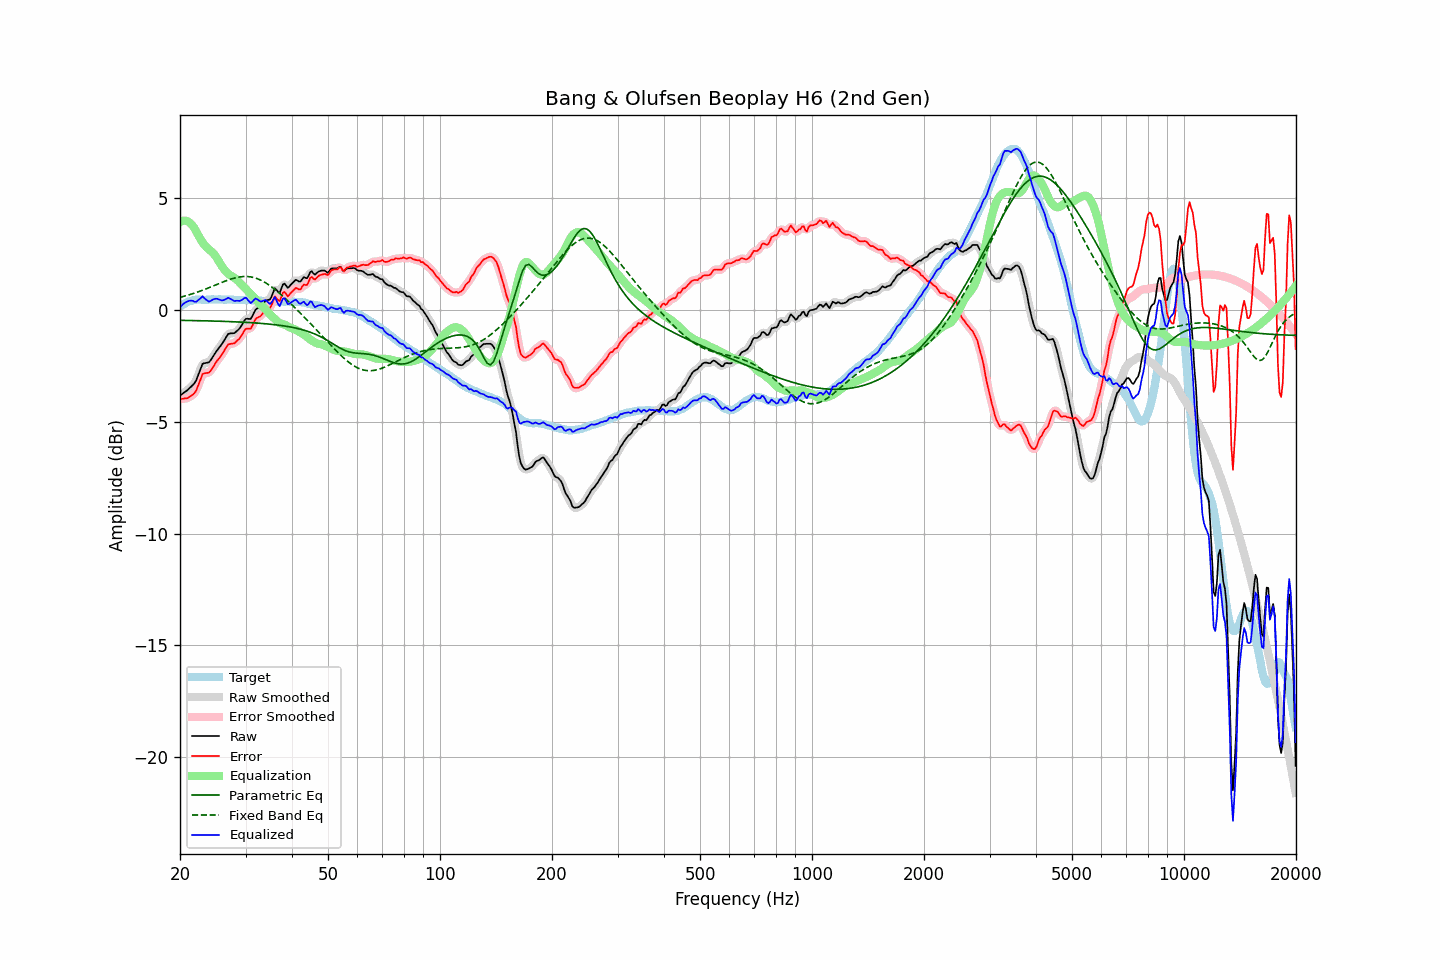

Source data for this figure (header and first rows):
frequency, raw, error, smoothed, error_smoothed, equalization, parametric_eq, fixed_band_eq, equalized_raw, equalized_smoothed, target
20.00, -3.82, -3.97, -3.82, -3.97, 3.93, -0.46, 0.57, 0.11, 0.11, 0.15
20.20, -3.77, -3.97, -3.77, -3.98, 3.97, -0.46, 0.58, 0.20, 0.19, 0.20
20.40, -3.72, -3.97, -3.73, -3.97, 3.99, -0.47, 0.60, 0.27, 0.26, 0.25
20.61, -3.67, -3.95, -3.67, -3.96, 3.99, -0.47, 0.62, 0.32, 0.32, 0.28
20.81, -3.62, -3.95, -3.62, -3.95, 3.98, -0.47, 0.64, 0.36, 0.36, 0.33
21.02, -3.56, -3.93, -3.56, -3.92, 3.95, -0.47, 0.66, 0.39, 0.39, 0.37
21.23, -3.49, -3.88, -3.49, -3.89, 3.91, -0.47, 0.69, 0.41, 0.41, 0.39
21.44, -3.42, -3.83, -3.43, -3.84, 3.84, -0.47, 0.71, 0.42, 0.42, 0.41
21.66, -3.35, -3.78, -3.36, -3.79, 3.76, -0.47, 0.73, 0.41, 0.40, 0.43
21.87, -3.28, -3.72, -3.27, -3.71, 3.65, -0.47, 0.75, 0.37, 0.38, 0.44
22.09, -3.16, -3.62, -3.14, -3.60, 3.52, -0.48, 0.78, 0.36, 0.38, 0.46
22.31, -2.97, -3.44, -2.98, -3.44, 3.39, -0.48, 0.80, 0.42, 0.41, 0.47
22.54, -2.78, -3.25, -2.78, -3.24, 3.26, -0.48, 0.83, 0.47, 0.48, 0.47
22.76, -2.60, -3.07, -2.59, -3.05, 3.13, -0.48, 0.86, 0.53, 0.55, 0.47
22.99, -2.41, -2.87, -2.46, -2.91, 3.02, -0.48, 0.88, 0.61, 0.57, 0.46
23.22, -2.38, -2.84, -2.38, -2.84, 2.93, -0.48, 0.91, 0.55, 0.55, 0.45
23.45, -2.37, -2.83, -2.36, -2.81, 2.84, -0.49, 0.94, 0.47, 0.48, 0.45
23.69, -2.35, -2.81, -2.36, -2.82, 2.77, -0.49, 0.97, 0.42, 0.41, 0.46
23.92, -2.34, -2.80, -2.32, -2.79, 2.71, -0.49, 0.99, 0.37, 0.39, 0.46
24.16, -2.25, -2.72, -2.25, -2.72, 2.65, -0.49, 1.02, 0.40, 0.41, 0.47
24.40, -2.14, -2.62, -2.15, -2.62, 2.59, -0.49, 1.05, 0.45, 0.44, 0.48
24.65, -2.03, -2.50, -2.03, -2.50, 2.51, -0.50, 1.08, 0.48, 0.48, 0.47
24.89, -1.92, -2.39, -1.92, -2.39, 2.42, -0.50, 1.11, 0.50, 0.50, 0.47
25.14, -1.81, -2.28, -1.82, -2.29, 2.31, -0.50, 1.14, 0.50, 0.50, 0.47
25.39, -1.72, -2.20, -1.72, -2.19, 2.19, -0.50, 1.17, 0.48, 0.48, 0.48
25.65, -1.62, -2.10, -1.62, -2.10, 2.08, -0.50, 1.20, 0.45, 0.45, 0.48
25.91, -1.53, -2.00, -1.53, -2.00, 1.96, -0.51, 1.23, 0.43, 0.43, 0.46
26.16, -1.42, -1.88, -1.42, -1.88, 1.86, -0.51, 1.26, 0.44, 0.44, 0.46
26.43, -1.30, -1.77, -1.30, -1.76, 1.77, -0.51, 1.29, 0.46, 0.47, 0.46
26.69, -1.18, -1.64, -1.18, -1.64, 1.69, -0.51, 1.31, 0.51, 0.51, 0.46
26.96, -1.07, -1.54, -1.10, -1.56, 1.62, -0.52, 1.34, 0.55, 0.52, 0.47
27.23, -1.05, -1.52, -1.05, -1.52, 1.56, -0.52, 1.37, 0.51, 0.51, 0.47
27.50, -1.04, -1.51, -1.04, -1.51, 1.52, -0.52, 1.39, 0.47, 0.47, 0.47
27.77, -1.04, -1.50, -1.04, -1.50, 1.47, -0.53, 1.41, 0.43, 0.43, 0.46
28.05, -1.03, -1.49, -1.01, -1.46, 1.43, -0.53, 1.43, 0.40, 0.41, 0.45
28.33, -0.96, -1.40, -0.97, -1.42, 1.37, -0.53, 1.45, 0.41, 0.40, 0.44
28.62, -0.90, -1.34, -0.91, -1.35, 1.31, -0.54, 1.46, 0.41, 0.40, 0.44
28.90, -0.83, -1.28, -0.82, -1.27, 1.24, -0.54, 1.48, 0.40, 0.41, 0.45
29.19, -0.73, -1.17, -0.72, -1.17, 1.16, -0.54, 1.49, 0.43, 0.44, 0.44
29.48, -0.61, -1.07, -0.60, -1.05, 1.09, -0.55, 1.49, 0.48, 0.48, 0.46
29.78, -0.48, -0.93, -0.49, -0.94, 1.01, -0.55, 1.50, 0.53, 0.52, 0.44
30.08, -0.39, -0.85, -0.42, -0.87, 0.94, -0.55, 1.50, 0.55, 0.52, 0.45
30.38, -0.39, -0.83, -0.40, -0.84, 0.86, -0.56, 1.49, 0.47, 0.46, 0.44
30.68, -0.40, -0.84, -0.40, -0.84, 0.78, -0.56, 1.49, 0.38, 0.39, 0.44
30.99, -0.40, -0.84, -0.36, -0.80, 0.71, -0.57, 1.48, 0.31, 0.35, 0.44
31.30, -0.27, -0.71, -0.26, -0.70, 0.64, -0.57, 1.46, 0.37, 0.38, 0.43
31.61, -0.12, -0.55, -0.13, -0.56, 0.57, -0.58, 1.45, 0.45, 0.44, 0.43
31.93, 0.02, -0.41, -0.01, -0.44, 0.50, -0.58, 1.43, 0.51, 0.49, 0.43
32.24, 0.07, -0.35, 0.07, -0.36, 0.41, -0.59, 1.40, 0.48, 0.48, 0.42
32.57, 0.11, -0.32, 0.11, -0.31, 0.32, -0.59, 1.37, 0.43, 0.43, 0.42
32.89, 0.14, -0.28, 0.15, -0.27, 0.24, -0.60, 1.34, 0.38, 0.39, 0.42
33.22, 0.21, -0.20, 0.22, -0.19, 0.18, -0.60, 1.31, 0.39, 0.40, 0.41
33.55, 0.31, -0.10, 0.31, -0.10, 0.12, -0.61, 1.27, 0.43, 0.42, 0.41
33.89, 0.40, 0.00, 0.38, -0.02, 0.05, -0.62, 1.23, 0.45, 0.43, 0.39
34.23, 0.44, 0.04, 0.42, 0.03, -0.03, -0.62, 1.18, 0.40, 0.39, 0.40
34.57, 0.45, 0.06, 0.45, 0.06, -0.12, -0.63, 1.13, 0.33, 0.33, 0.39
34.92, 0.47, 0.08, 0.50, 0.12, -0.20, -0.64, 1.08, 0.27, 0.30, 0.38
35.27, 0.61, 0.23, 0.64, 0.26, -0.27, -0.64, 1.03, 0.34, 0.37, 0.38
35.62, 0.79, 0.41, 0.79, 0.41, -0.33, -0.65, 0.98, 0.46, 0.46, 0.38
35.97, 0.98, 0.60, 0.89, 0.52, -0.40, -0.66, 0.92, 0.58, 0.49, 0.37
... 635 more rows
